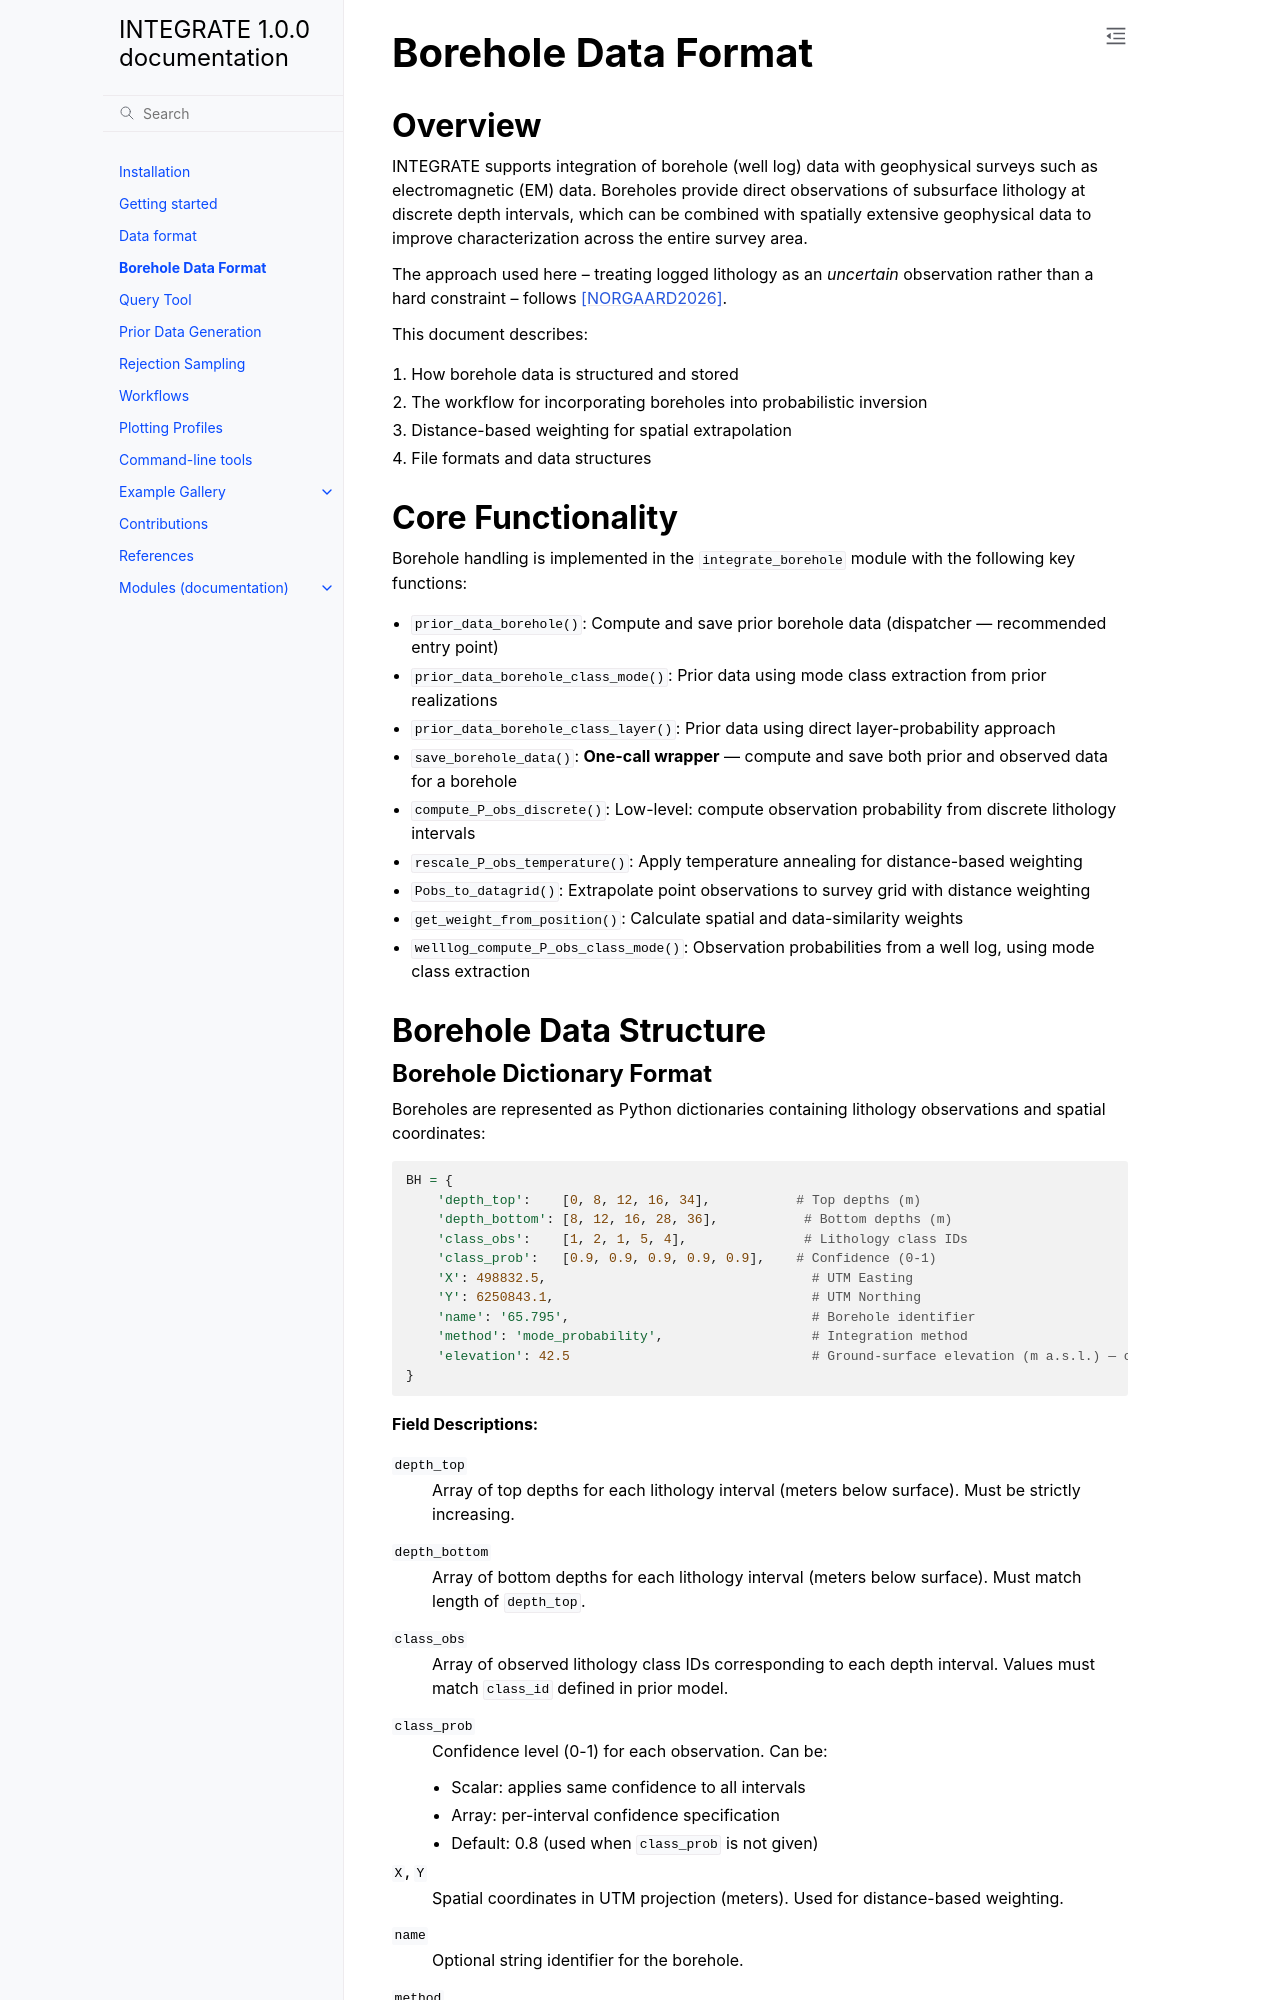

repository: AUProbGeo/integrate_module · page: format_wells.html · generator: sphinx

.. _format_wells:

Borehole Data Format
====================

Overview
--------

INTEGRATE supports integration of borehole (well log) data with geophysical surveys such as electromagnetic (EM) data. Boreholes provide direct observations of subsurface lithology at discrete depth intervals, which can be combined with spatially extensive geophysical data to improve characterization across the entire survey area.

The approach used here -- treating logged lithology as an *uncertain* observation rather than a hard constraint -- follows [NORGAARD2026]_.

This document describes:

1. How borehole data is structured and stored
2. The workflow for incorporating boreholes into probabilistic inversion
3. Distance-based weighting for spatial extrapolation
4. File formats and data structures

Core Functionality
------------------

Borehole handling is implemented in the ``integrate_borehole`` module with the following key functions:

* ``prior_data_borehole()``: Compute and save prior borehole data (dispatcher — recommended entry point)
* ``prior_data_borehole_class_mode()``: Prior data using mode class extraction from prior realizations
* ``prior_data_borehole_class_layer()``: Prior data using direct layer-probability approach
* ``save_borehole_data()``: **One-call wrapper** — compute and save both prior and observed data for a borehole
* ``compute_P_obs_discrete()``: Low-level: compute observation probability from discrete lithology intervals
* ``rescale_P_obs_temperature()``: Apply temperature annealing for distance-based weighting
* ``Pobs_to_datagrid()``: Extrapolate point observations to survey grid with distance weighting
* ``get_weight_from_position()``: Calculate spatial and data-similarity weights
* ``welllog_compute_P_obs_class_mode()``: Observation probabilities from a well log, using mode class extraction

Borehole Data Structure
-----------------------
